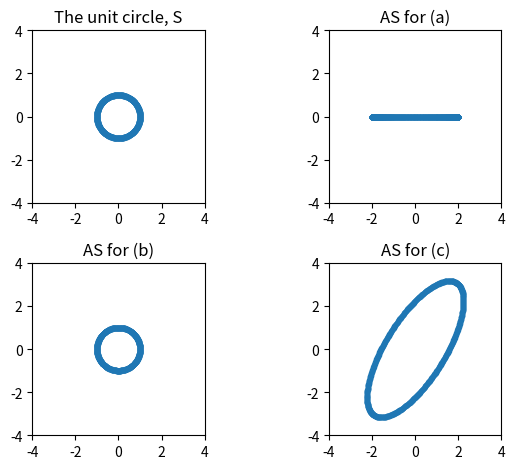

Here is the Python script that generated this plot:
import math
import matplotlib.pyplot as plt
import numpy as np

A_list = [[0, 2], [0, 0]]
A = np.array(A_list)
B_list = [[0, 1], [-1, 0]]
B = np.array(B_list)
C_list = [[2, 1], [1, 3]]
C = np.array(C_list)

t = np.arange(0, 2 * np.pi, 0.01)
x = np.cos(t)
y = np.sin(t)

x_A = []
y_A = []
x_B = []
y_B = []
x_C = []
y_C = []
for i in range(x.size):
    vector = np.array([[x[i]], [y[i]]])
    A_vector = np.matmul(A, vector)
    x_A.append(A_vector[0][0])
    y_A.append(A_vector[1][0])
    B_vector = np.matmul(B, vector)
    x_B.append(B_vector[0][0])
    y_B.append(B_vector[1][0])
    C_vector = np.matmul(C, vector)
    x_C.append(C_vector[0][0])
    y_C.append(C_vector[1][0])

plt.figure(1)

plot1 = plt.subplot(221, xlim=(-4, 4), ylim=(-4, 4), aspect="equal")
plot1.scatter(x, y, marker=".")
plot1.set_title("The unit circle, S")

plot2 = plt.subplot(222, xlim=(-4, 4), ylim=(-4, 4), aspect="equal")
plot2.scatter(x_A, y_A, marker=".")
plot2.set_title("AS for (a)")

plot3 = plt.subplot(223, xlim=(-4, 4), ylim=(-4, 4), aspect="equal")
plot3.scatter(x_B, y_B, marker=".")
plot3.set_title("AS for (b)")

plot4 = plt.subplot(224, xlim=(-4, 4), ylim=(-4, 4), aspect="equal")
plot4.scatter(x_C, y_C, marker=".")
plot4.set_title("AS for (c)")

plt.tight_layout()
plt.show()
